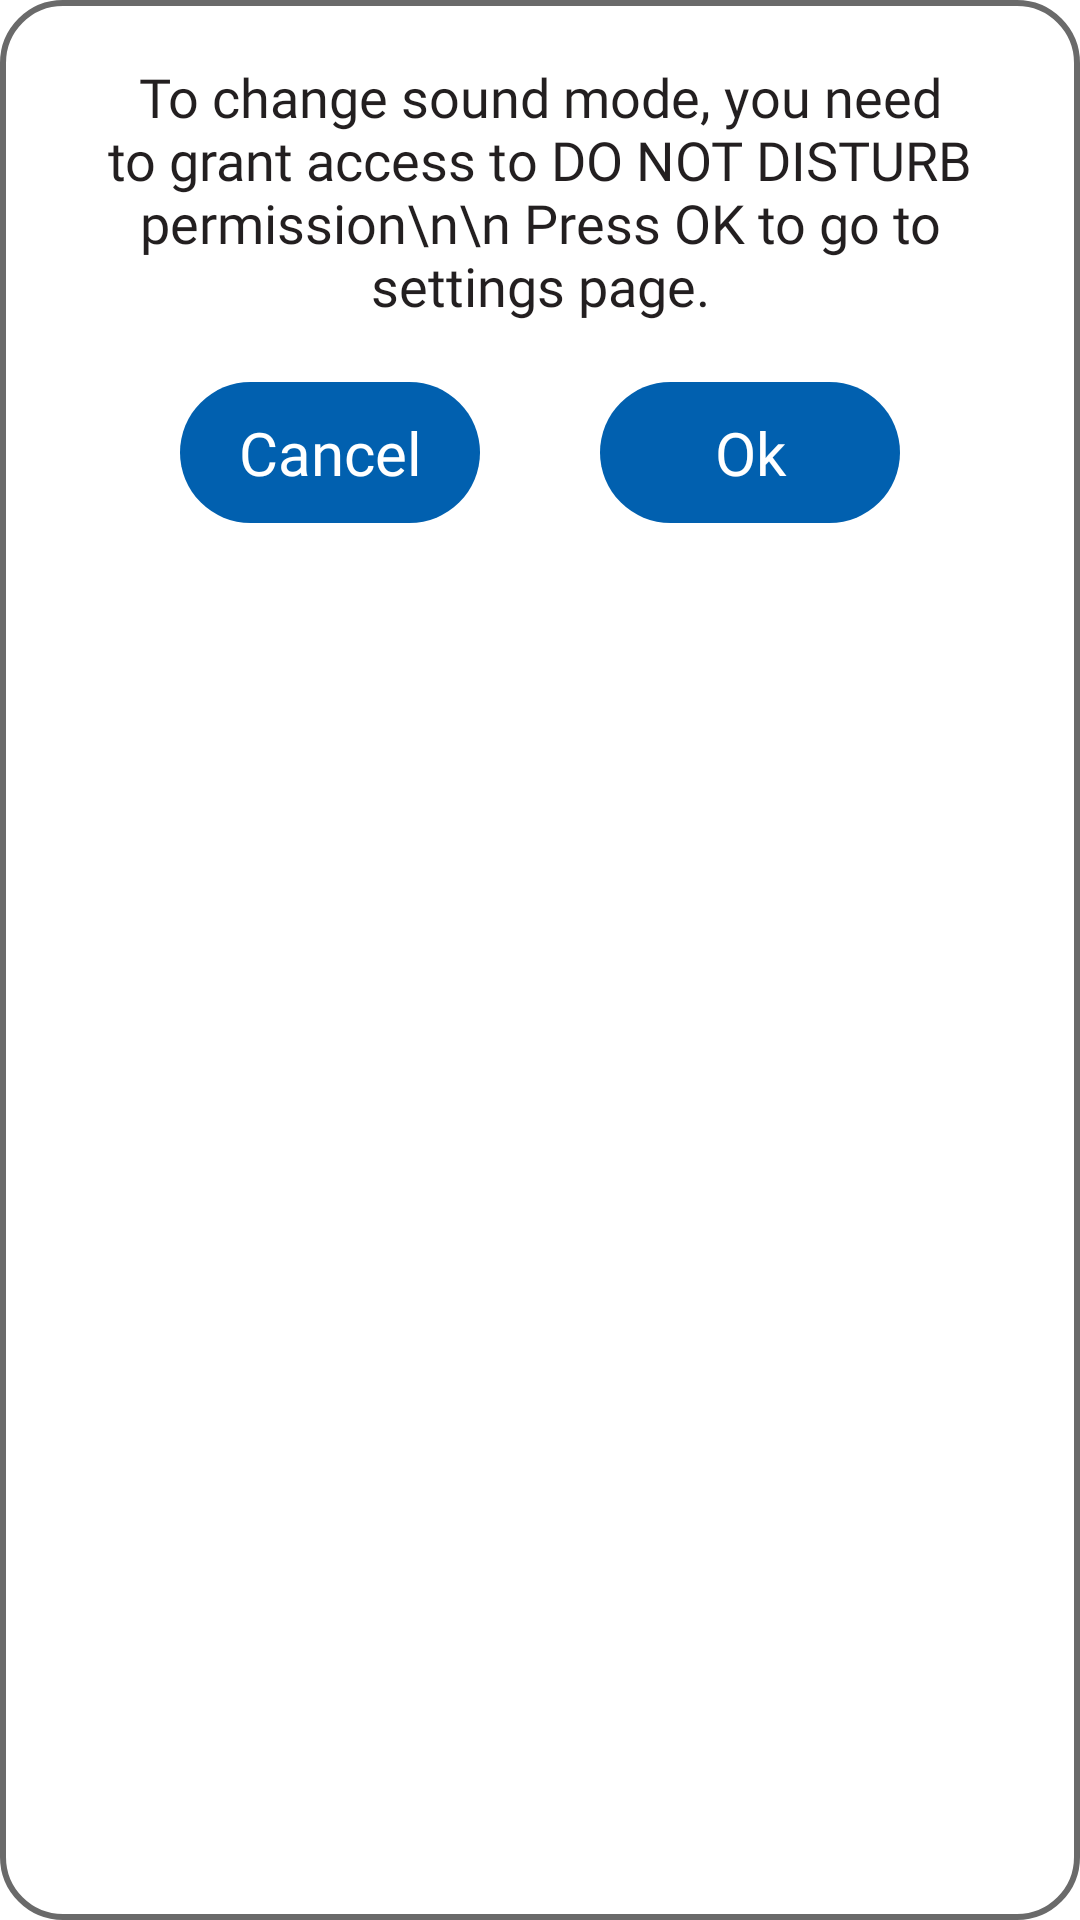

Here is an Android app screen rendered from its layout file. Give the layout XML and the strings, colors and styles it references.
<!-- AndroidManifest.xml: application theme Theme.BackgroundLocation -->
<!-- res/layout/dailog_notification_access.xml -->
<?xml version="1.0" encoding="utf-8"?>
<androidx.constraintlayout.widget.ConstraintLayout xmlns:android="http://schemas.android.com/apk/res/android"
    xmlns:app="http://schemas.android.com/apk/res-auto"
    xmlns:tools="http://schemas.android.com/tools"
    android:layout_width="match_parent"
    android:layout_height="wrap_content"
    android:layout_marginHorizontal="10dp"
    android:background="@drawable/bg_grey_border"
    android:padding="20dp">

    <TextView
        android:id="@+id/txtTitle"
        android:layout_width="match_parent"
        android:layout_height="wrap_content"
        android:fontFamily="@font/avenirltstd_light"
        android:gravity="center"
        android:text="To change sound mode, you need to grant access to DO NOT DISTURB permission\n\n Press OK to go to settings page."
        android:textColor="@color/title_color"
        android:textSize="18sp"
        app:layout_constraintTop_toTopOf="parent" />

    <TextView
        android:id="@+id/txtCancel"
        android:layout_width="100dp"
        android:layout_height="wrap_content"
        android:layout_marginTop="20dp"
        android:background="@drawable/bg_blue_rounded"
        android:fontFamily="@font/avenirltstd_bold"
        android:gravity="center"
        android:padding="10dp"
        android:text="Cancel"
        android:textColor="@color/white"
        android:textSize="20sp"
        app:layout_constraintEnd_toStartOf="@+id/txtOk"
        app:layout_constraintHorizontal_bias="0.5"
        app:layout_constraintStart_toStartOf="parent"
        app:layout_constraintTop_toBottomOf="@+id/txtTitle" />

    <TextView
        android:id="@+id/txtOk"
        android:layout_width="100dp"
        android:layout_height="wrap_content"
        android:layout_marginTop="20dp"
        android:background="@drawable/bg_blue_rounded"
        android:fontFamily="@font/avenirltstd_bold"
        android:gravity="center"
        android:padding="10dp"
        android:text="Ok"
        android:textColor="@color/white"
        android:textSize="20sp"
        app:layout_constraintEnd_toEndOf="parent"
        app:layout_constraintHorizontal_bias="0.5"
        app:layout_constraintStart_toEndOf="@+id/txtCancel"
        app:layout_constraintTop_toBottomOf="@+id/txtTitle" />
</androidx.constraintlayout.widget.ConstraintLayout>
<!-- resources referenced by this layout -->
<resources>
  <color name="title_color">#231f20</color>
  <color name="white">#FFFFFFFF</color>
  <!-- drawable bg_blue_rounded (drawable) -->
  <?xml version="1.0" encoding="utf-8"?>
  <shape xmlns:android="http://schemas.android.com/apk/res/android"
      android:shape="rectangle">
  
      <solid android:color="@color/blue_main" />
      <corners android:radius="30dp" />
  </shape>
  <!-- drawable bg_grey_border (drawable) -->
  <?xml version="1.0" encoding="utf-8"?>
  <shape android:shape="rectangle" xmlns:android="http://schemas.android.com/apk/res/android">
  
      <solid android:color="@color/white"/>
      <corners android:radius="20dp"/>
      <stroke android:color="@color/grey_text_color" android:width="2dp"/>
  </shape>
  <style name="Theme.BackgroundLocation" parent="Theme.MaterialComponents.DayNight.NoActionBar">
          
          <item name="colorPrimary">@color/white</item>
          <item name="colorPrimaryVariant">#024273</item>
          <item name="colorOnPrimary">@color/white</item>
          
          <item name="colorSecondary">@color/teal_200</item>
          <item name="colorSecondaryVariant">@color/teal_700</item>
          <item name="colorOnSecondary">@color/black</item>
          
          <item name="android:statusBarColor" tools:targetApi="l">?attr/colorPrimaryVariant</item>
          
      </style>
  <color name="blue_main">#0160AF</color>
  <color name="grey_text_color">#6a6a6a</color>
  <color name="teal_200">#FF03DAC5</color>
  <color name="teal_700">#FF018786</color>
  <color name="black">#FF000000</color>
</resources>
